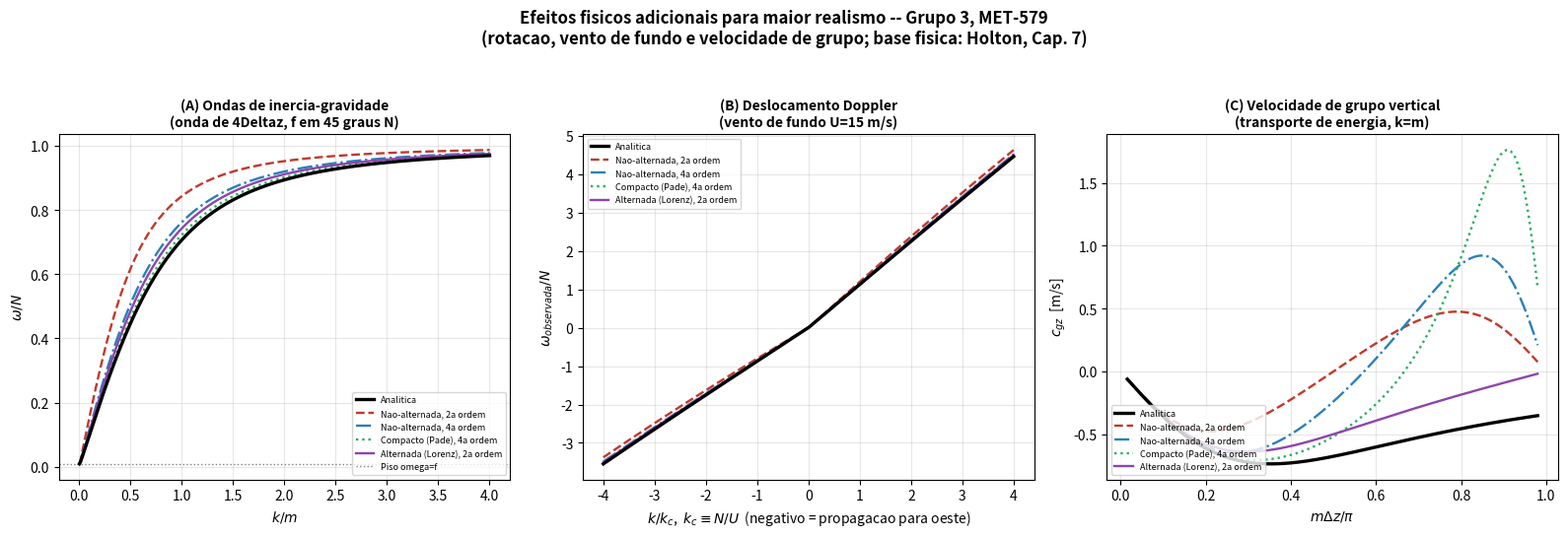

Generate this figure with matplotlib:
# -*- coding: utf-8 -*-
"""
================================================================================
Grupo 3 - MET-579 -- PARTE 2: efeitos fisicos adicionais para maior realismo
Tema: Impacto da resolucao vertical e do esquema de diferencas finitas na
      simulacao de ondas de gravidade internas atmosfericas.

Este script ESTENDE o modelo da Parte 1 (dispersao_ondas_gravidade.py), que
tratava apenas o caso mais idealizado (Boussinesq, sem rotacao, sem vento de
fundo). Aqui incorporamos tres efeitos fisicos discutidos no Capitulo 7 do
Holton (An Introduction to Dynamic Meteorology) para tornar o modelo mais
realista, mantendo a mesma tecnica de numero de onda vertical modificado (m*)
ja usada na Parte 1 para representar cada esquema/resolucao vertical.

Os tres efeitos adicionados sao:

  (A) ROTACAO DA TERRA -> ondas de inercia-gravidade
  (B) VENTO ZONAL MEDIO DE FUNDO -> deslocamento Doppler e nivel critico
  (C) VELOCIDADE DE GRUPO VERTICAL -> transporte de energia (analitico vs.
      numerico), grandeza tao importante quanto a frequencia para a validade
      fisica da simulacao, pois e ela (e nao a velocidade de fase) que
      transporta energia.

--------------------------------------------------------------------------------
(A) ROTACAO: ONDAS DE INERCIA-GRAVIDADE
--------------------------------------------------------------------------------
Partindo do mesmo conjunto de equacoes de Boussinesq 2D usado na Parte 1, mas
agora incluindo o termo de Coriolis (com uma componente meridional v'
acoplada por f), o sistema linearizado e:

    du'/dt - f v' = -dphi'/dx
    dv'/dt + f u'  = 0
    dw'/dt         = -dphi'/dz + b'
    db'/dt         = -N2 w'
    du'/dx + dw'/dz = 0

Resolvendo o sistema algebrico para o ansatz de onda plana exp[i(kx+mz-omegat)]
(eliminando u', v', w', b' e phi' passo a passo) chega-se a relacao de dispersao
NAO-HIDROSTATICA completa para ondas de inercia-gravidade:

                 omega2(k,m) = (N2 k2 + f2 m2) / (k2 + m2)                    (A1)

Esta expressao se reduz a duas situacoes-limite conhecidas:
  - f -> 0:            recupera a relacao de ondas de gravidade puras (Parte 1);
  - k2 << m2 (hidrostatico): omega2 -> f2 + N2k2/m2, o limite hidrostatico classico.
Ambos os limites servem como teste de consistencia da formula (A1).

Fisicamente, (A1) mostra que a frequencia de ondas de inercia-gravidade fica
sempre confinada a faixa f <= |omega| <= N (com N > f nas condicoes troposfericas
usuais) -- ou seja, a rotacao impoe um "piso" de frequencia que simplesmente
nao existe no modelo original sem rotacao. Para os periodos tipicos de
mesoescala (minutos a poucas horas), esse piso costuma ser irrelevante, mas
para ondas de periodo mais longo (dezenas de horas) a rotacao passa a
dominar a dinamica.

Versao NUMERICA: como antes, discretizamos apenas d/dz (o foco do grupo e a
resolucao vertical), substituindo m -> m* nas DUAS ocorrencias de m em (A1):

                 omega2_num = (N2 k2 + f2 m*2) / (k2 + m*2)                   (A2)


--------------------------------------------------------------------------------
(B) VENTO ZONAL MEDIO DE FUNDO: DESLOCAMENTO DOPPLER E NIVEL CRITICO
--------------------------------------------------------------------------------
Um vento basico U (constante, na direcao x) simplesmente desloca a frequencia
observada por um referencial fixo em relacao a frequencia intrinseca (a que
seria vista por um observador movendo-se com o escoamento): substituindo
d/dt -> d/dt + Ud/dx nas equacoes da Parte 1, a relacao de dispersao vira

                 omega = U k +/- omega(k,m),      omega(k,m) = N|k| / sqrt(k2+m2)       (B1)

Esse deslocamento Doppler e importante para casos realistas como ondas de
montanha (lee waves): uma onda estacionaria em relacao ao terreno (omega=0) so
existe enquanto a frequencia intrinseca |omega| = |Uk| permanecer abaixo de N;
quando |Uk| > N a onda deixa de se propagar verticalmente e passa a decair
com a altura (fica "presa"/evanescente) -- este e o chamado NIVEL CRITICO.
A versao numerica troca novamente m -> m* dentro de omega.


--------------------------------------------------------------------------------
(C) VELOCIDADE DE GRUPO VERTICAL: TRANSPORTE DE ENERGIA
--------------------------------------------------------------------------------
A energia de uma onda de gravidade se propaga na velocidade de GRUPO, nao na
de fase. Derivando omega(k,m) = N k/sqrt(k2+m2) (Parte 1) em relacao a m:

            c_gz(k,m) = domega/dm = - N k m / (k2 + m2)^(3/2)                (C1)

Um esquema numerico que representa mal m (isto e, com m* != m) tambem erra a
velocidade de grupo vertical -- e esse erro pode ser proporcionalmente maior
do que o erro na frequencia, ja que a velocidade de grupo depende da
DERIVADA da relacao de dispersao, sendo mais sensivel a erros de fase locais.
Isso e relevante porque erros na velocidade de grupo significam transporte de
energia incorreto (por exemplo, energia de ondas de montanha chegando a
estratosfera mais cedo/mais tarde ou com amplitude errada do que a fisica
real preve). Aqui calculamos c_gz numerica por diferenciacao numerica direta
da propria relacao de dispersao discreta (2), o que evita ter que derivar
analiticamente cada esquema.

USO
---
Rode `python3 dispersao_ondas_gravidade_v2_efeitos_fisicos.py` para gerar
`efeitos_fisicos_ondas_gravidade.png`, com os tres novos efeitos ilustrados
lado a lado com o mesmo conjunto de 4 esquemas numericos da Parte 1. Os
estudantes podem alterar `LAT_GRAUS` (latitude, define f) e `U_VENTO` (vento
basico) para explorar outros regimes.
"""

import numpy as np
import matplotlib
matplotlib.use("Agg")
import matplotlib.pyplot as plt

# ------------------------------------------------------------------
# 0) Parametros fisicos
# ------------------------------------------------------------------
N_BV = 0.012          # frequencia de Brunt-Vaisala [s^-1] (troposfera estavel)
OMEGA_TERRA = 7.292e-5  # velocidade angular da Terra [s^-1]
LAT_GRAUS = 45.0        # latitude de referencia (estudantes podem variar)
F_CORIOLIS = 2.0 * OMEGA_TERRA * np.sin(np.deg2rad(LAT_GRAUS))
U_VENTO = 15.0          # vento zonal basico de referencia [m/s] (ondas de montanha)
dz_ref = 250.0          # resolucao vertical de referencia [m]

print(f"f (Coriolis) em {LAT_GRAUS:.0f} graus = {F_CORIOLIS:.2e} s^-1  "
      f"(periodo inercial = {2*np.pi/F_CORIOLIS/3600:.1f} h)")
print(f"N/f = {N_BV/F_CORIOLIS:.1f}  (N deve ser >> f para a aproximacao ser valida)")

# ------------------------------------------------------------------
# 1) Numeros de onda modificados (m*Delta z), reaproveitados da Parte 1
# ------------------------------------------------------------------
def mstar_dz_2a_ordem(theta):
    return np.sin(theta)


def mstar_dz_4a_ordem(theta):
    return (8.0 * np.sin(theta) - np.sin(2.0 * theta)) / 6.0


def mstar_dz_compacto(theta):
    return 3.0 * np.sin(theta) / (2.0 + np.cos(theta))


def mstar_dz_staggered_2a_ordem(theta):
    return 2.0 * np.sin(theta / 2.0)


ESQUEMAS = {
    "Nao-alternada, 2a ordem": dict(func=mstar_dz_2a_ordem, cor="#c0392b", estilo="--"),
    "Nao-alternada, 4a ordem": dict(func=mstar_dz_4a_ordem, cor="#2980b9", estilo="-."),
    "Compacto (Pade), 4a ordem": dict(func=mstar_dz_compacto, cor="#27ae60", estilo=":"),
    "Alternada (Lorenz), 2a ordem": dict(func=mstar_dz_staggered_2a_ordem, cor="#8e44ad", estilo="-"),
}


def mstar(m, dz, func_mstar):
    """Numero de onda vertical efetivo m* enxergado pelo esquema discreto."""
    return func_mstar(m * dz) / dz


# ------------------------------------------------------------------
# (A) Ondas de inercia-gravidade: analitica e numerica -- Eqs. (A1)-(A2)
# ------------------------------------------------------------------
def omega_rotacao_analitica(k, m, f=F_CORIOLIS, N=N_BV):
    return np.sqrt((N**2 * k**2 + f**2 * m**2) / (k**2 + m**2))


def omega_rotacao_numerica(k, m, dz, func_mstar, f=F_CORIOLIS, N=N_BV):
    ms = mstar(m, dz, func_mstar)
    return np.sqrt((N**2 * k**2 + f**2 * ms**2) / (k**2 + ms**2))


# ------------------------------------------------------------------
# (B) Deslocamento Doppler por vento medio de fundo -- Eq. (B1)
# ------------------------------------------------------------------
def omega_intrinseca_analitica(k, m, N=N_BV):
    return N * np.abs(k) / np.sqrt(k**2 + m**2)


def omega_observada_analitica(k, m, U=U_VENTO, N=N_BV):
    return U * k + omega_intrinseca_analitica(k, m, N)


def omega_observada_numerica(k, m, dz, func_mstar, U=U_VENTO, N=N_BV):
    ms = mstar(m, dz, func_mstar)
    return U * k + N * np.abs(k) / np.sqrt(k**2 + ms**2)


# ------------------------------------------------------------------
# (C) Velocidade de grupo vertical -- analitica (Eq. C1) e numerica
#     (diferenciacao numerica direta da relacao de dispersao discreta)
# ------------------------------------------------------------------
def cgz_analitica(k, m, N=N_BV):
    return -N * k * m / (k**2 + m**2) ** 1.5


def cgz_numerica(k, m, dz, func_mstar, N=N_BV, dm_frac=1e-4):
    """domega_num/dm por diferenca central, aplicada diretamente sobre a
    relacao de dispersao discreta (nao sobre a formula continua)."""
    dm = dm_frac * max(abs(m), 1.0 / dz)
    om_mais = N * np.abs(k) / np.sqrt(k**2 + mstar(m + dm, dz, func_mstar) ** 2)
    om_menos = N * np.abs(k) / np.sqrt(k**2 + mstar(m - dm, dz, func_mstar) ** 2)
    return (om_mais - om_menos) / (2 * dm)


# ==================================================================
# FIGURA: 3 paineis lado a lado, um para cada efeito fisico
# ==================================================================
fig, (axA, axB, axC) = plt.subplots(1, 3, figsize=(16, 5.2))

# ---------------- Painel A: ondas de inercia-gravidade -----------
theta0 = np.pi / 2  # onda de 4 Delta z, resolucao intermediaria
m = theta0 / dz_ref
k_dim = np.linspace(1e-3, 4.0, 400) * m

omega_a = omega_rotacao_analitica(k_dim, m) / N_BV
axA.plot(k_dim / m, omega_a, color="black", lw=2.4, label="Analitica", zorder=5)
for nome, cfg in ESQUEMAS.items():
    om_n = omega_rotacao_numerica(k_dim, m, dz_ref, cfg["func"]) / N_BV
    axA.plot(k_dim / m, om_n, cfg["estilo"], color=cfg["cor"], lw=1.7, label=nome)
axA.axhline(F_CORIOLIS / N_BV, color="gray", lw=1, ls=":", label="Piso omega=f")
axA.set_xlabel(r"$k/m$")
axA.set_ylabel(r"$\omega/N$")
axA.set_title("(A) Ondas de inercia-gravidade\n(onda de 4Deltaz, f em 45 graus N)", fontsize=10, fontweight="bold")
axA.legend(fontsize=6.5, loc="lower right")
axA.grid(alpha=0.3)

# ---------------- Painel B: deslocamento Doppler ------------------
# Escala de k baseada no numero de onda critico k_c = N/U (onde a frequencia
# intrinseca de uma onda estacionaria se aproxima de N); m mantido no valor
# de resolucao vertical do painel A (onda de 4 Delta z).
k_c = N_BV / U_VENTO
k_signed = np.linspace(-4.0, 4.0, 400) * k_c
om_obs_a = omega_observada_analitica(k_signed, m) / N_BV
axB.plot(k_signed / k_c, om_obs_a, color="black", lw=2.4, label="Analitica", zorder=5)
for nome, cfg in ESQUEMAS.items():
    om_obs_n = omega_observada_numerica(k_signed, m, dz_ref, cfg["func"]) / N_BV
    axB.plot(k_signed / k_c, om_obs_n, cfg["estilo"], color=cfg["cor"], lw=1.7, label=nome)
axB.set_xlabel(r"$k/k_c$,  $k_c \equiv N/U$  (negativo = propagacao para oeste)")
axB.set_ylabel(r"$\omega_{observada}/N$")
axB.set_title(f"(B) Deslocamento Doppler\n(vento de fundo U={U_VENTO:.0f} m/s)", fontsize=10, fontweight="bold")
axB.legend(fontsize=6.5, loc="upper left")
axB.grid(alpha=0.3)

# ---------------- Painel C: velocidade de grupo vertical ----------
theta_range = np.linspace(0.05, np.pi * 0.98, 200)
k_fixo = m  # onda isotropica k=m para ilustrar o efeito claramente

cg_a = [cgz_analitica(k_fixo, th / dz_ref) for th in theta_range]
axC.plot(theta_range / np.pi, cg_a, color="black", lw=2.4, label="Analitica", zorder=5)
for nome, cfg in ESQUEMAS.items():
    cg_n = [cgz_numerica(k_fixo, th / dz_ref, dz_ref, cfg["func"]) for th in theta_range]
    axC.plot(theta_range / np.pi, cg_n, cfg["estilo"], color=cfg["cor"], lw=1.7, label=nome)
axC.set_xlabel(r"$m\Delta z / \pi$")
axC.set_ylabel(r"$c_{gz}$  [m/s]")
axC.set_title("(C) Velocidade de grupo vertical\n(transporte de energia, k=m)", fontsize=10, fontweight="bold")
axC.legend(fontsize=6.5, loc="lower left")
axC.grid(alpha=0.3)

fig.suptitle(
    "Efeitos fisicos adicionais para maior realismo -- Grupo 3, MET-579\n"
    "(rotacao, vento de fundo e velocidade de grupo; base fisica: Holton, Cap. 7)",
    fontsize=12, fontweight="bold", y=1.04,
)
fig.tight_layout()
fig.savefig("efeitos_fisicos_ondas_gravidade.png", dpi=160, bbox_inches="tight")
print("\nFigura salva em efeitos_fisicos_ondas_gravidade.png")
